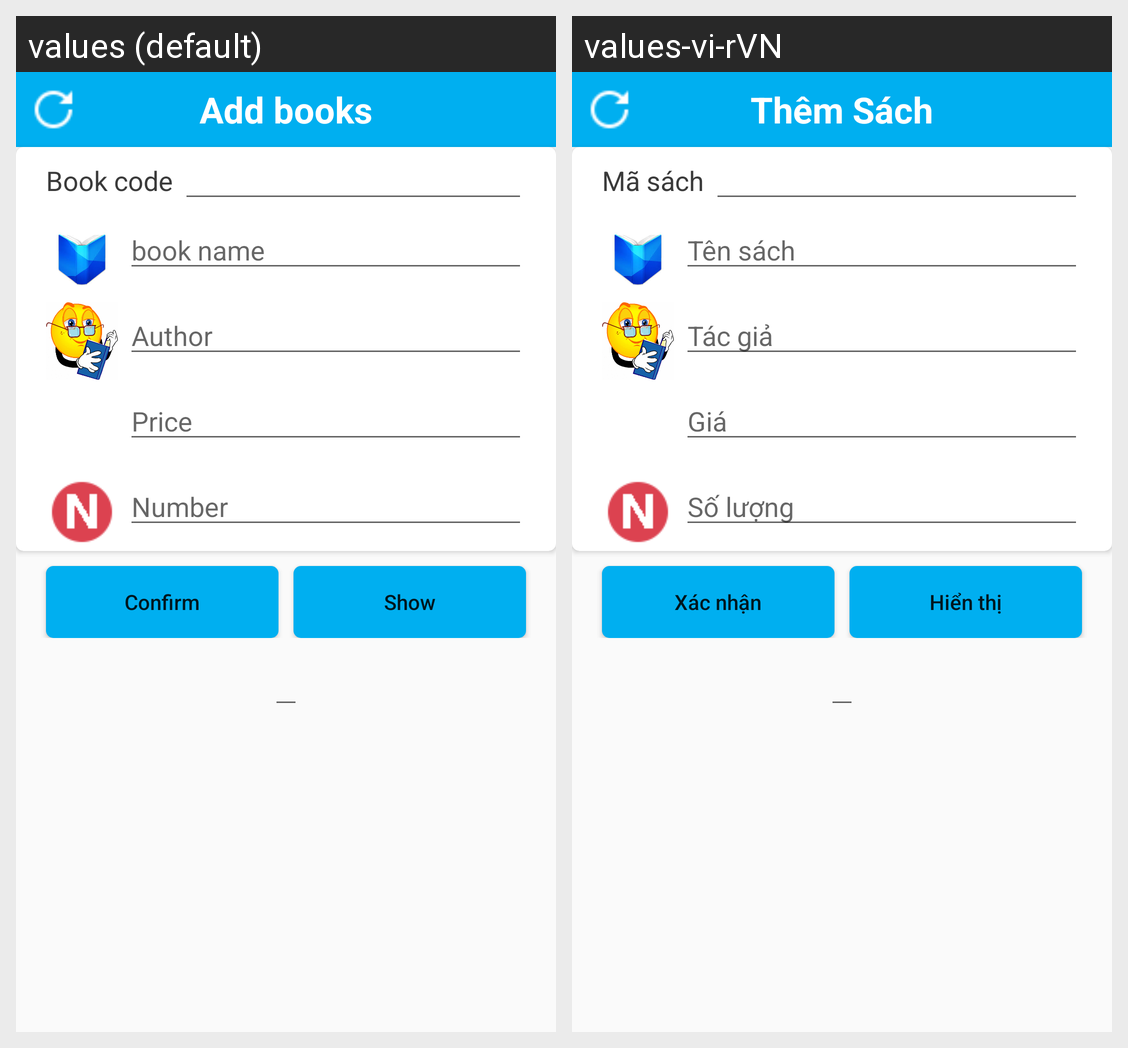

The same Android screen rendered under two of its app's locales, left to right. List the strings drawn on it with the default value and each locale's translation.
Android screen res/layout/fragment_books.xml rendered under 2 locales, left to right: values (default), values-vi-rVN. Device: Nexus 5 (rendered at 1080×1920; each locale shown at half size, 540×960, under a caption strip naming it); theme AppTheme.
Strings drawn on this screen, with the default value and each locale's value (text and hints the layout hard-codes, and strings that could not be matched under every locale, appear in the picture but are not listed):

themsach
  values: Add books
  values-vi-rVN: Thêm Sách

masach
  values: Book code
  values-vi-rVN: Mã sách

tensach
  values: book name
  values-vi-rVN: Tên sách

tacgia
  values: Author
  values-vi-rVN: Tác giả

giaban
  values: Price
  values-vi-rVN: Giá

soluong
  values: Number
  values-vi-rVN: Số lượng

xacnhan
  values: Confirm
  values-vi-rVN: Xác nhận

hienthi
  values: Show
  values-vi-rVN: Hiển thị
